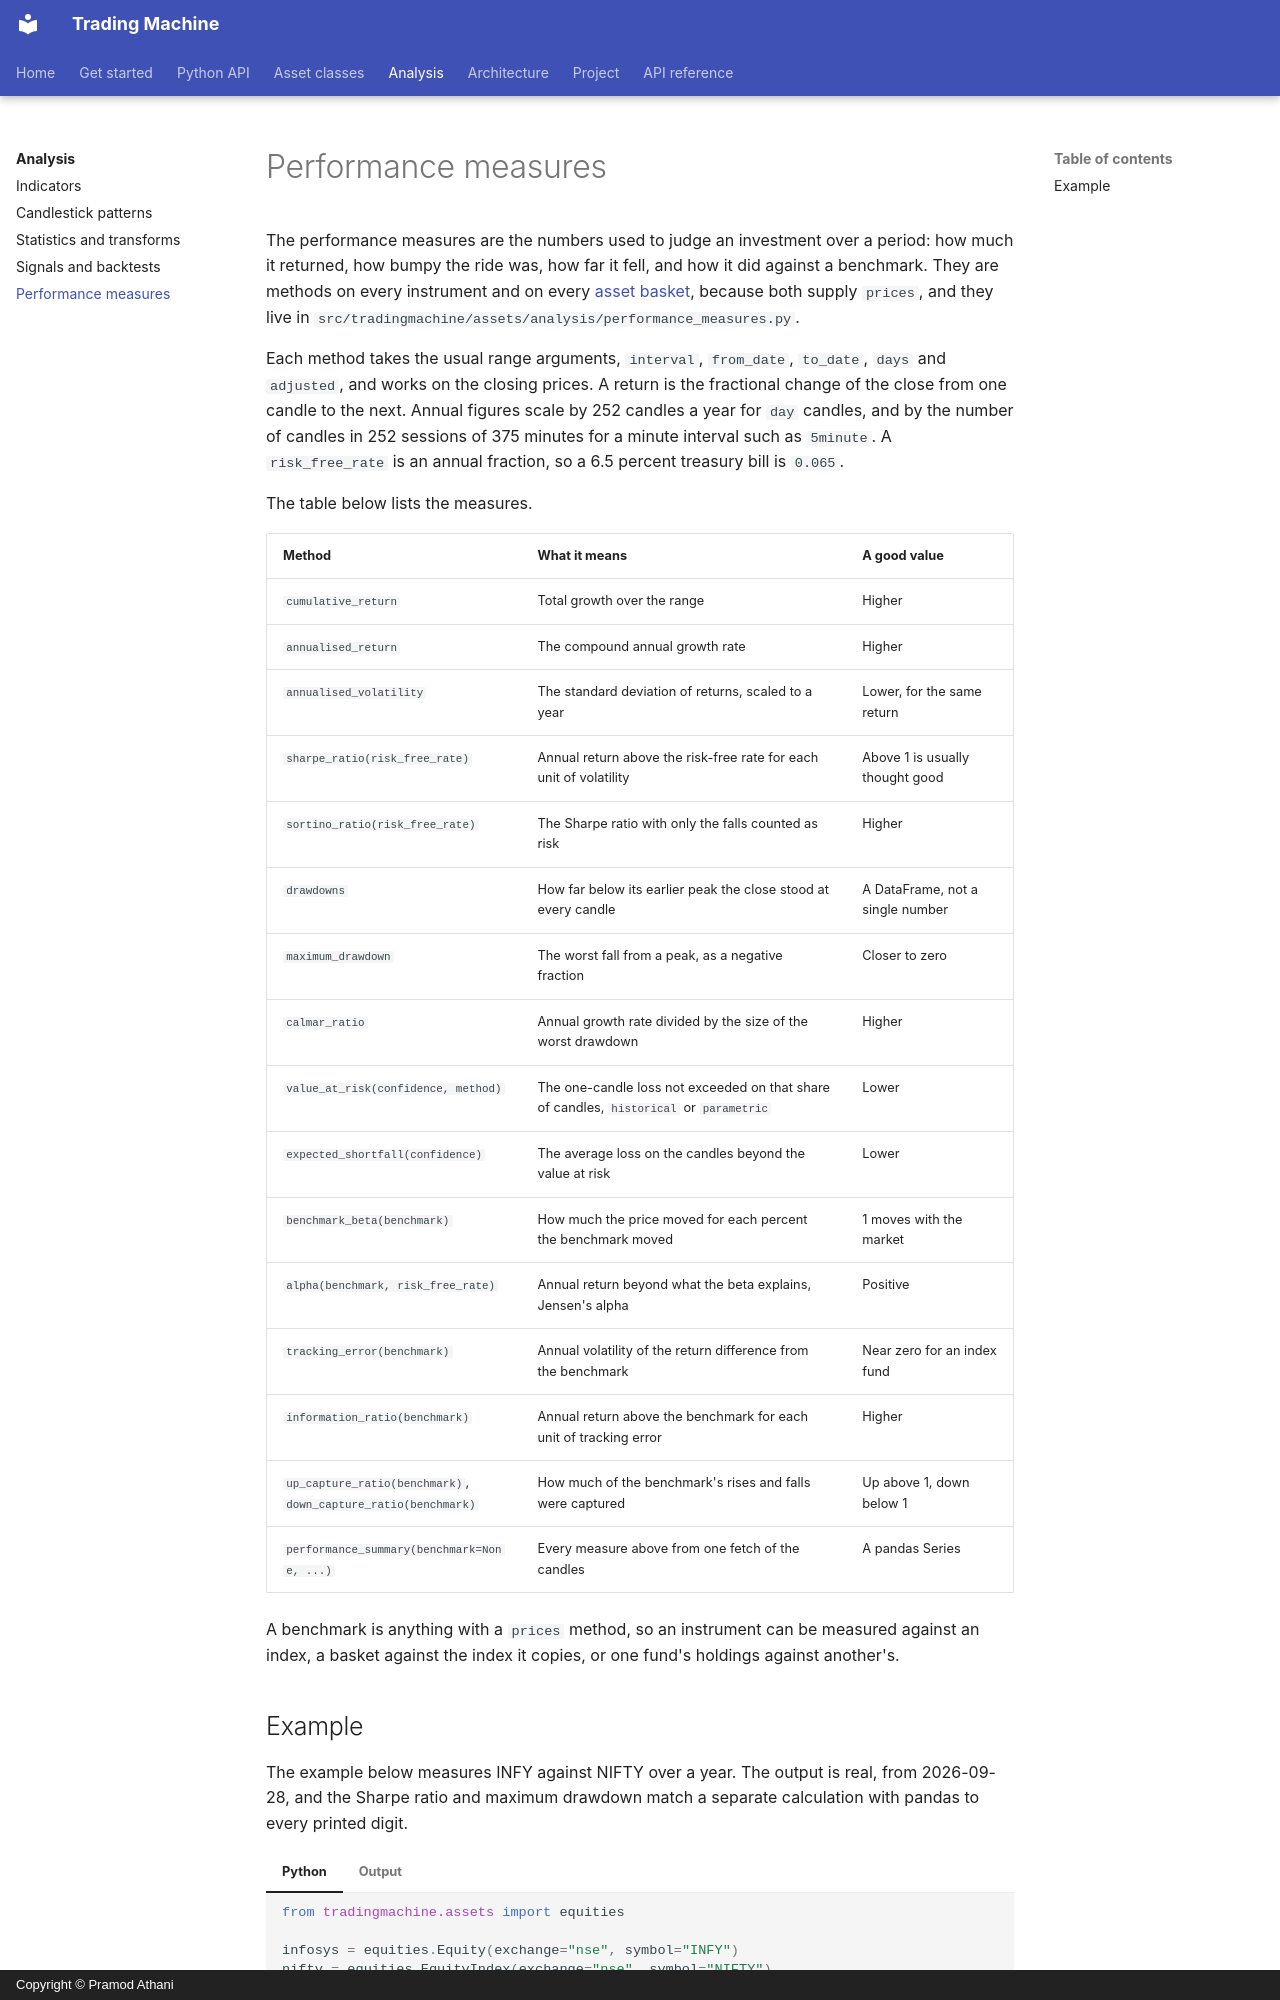

repository: pramodathani/tradingmachine · page: analysis/performance/index.html · generator: mkdocs · copyright: Copyright © Pramod Athani

# Performance measures

The performance measures are the numbers used to judge an investment over a period: how much it returned, how bumpy the ride was, how far it fell, and how it did against a benchmark. They are methods on every instrument and on every [asset basket](../python-api/asset-baskets.md), because both supply `prices`, and they live in `src/tradingmachine/assets/analysis/performance_measures.py`.

Each method takes the usual range arguments, `interval`, `from_date`, `to_date`, `days` and `adjusted`, and works on the closing prices. A return is the fractional change of the close from one candle to the next. Annual figures scale by 252 candles a year for `day` candles, and by the number of candles in 252 sessions of 375 minutes for a minute interval such as `5minute`. A `risk_free_rate` is an annual fraction, so a 6.5 percent treasury bill is `0.065`.

The table below lists the measures.

| Method | What it means | A good value |
|---|---|---|
| `cumulative_return` | Total growth over the range | Higher |
| `annualised_return` | The compound annual growth rate | Higher |
| `annualised_volatility` | The standard deviation of returns, scaled to a year | Lower, for the same return |
| `sharpe_ratio(risk_free_rate)` | Annual return above the risk-free rate for each unit of volatility | Above 1 is usually thought good |
| `sortino_ratio(risk_free_rate)` | The Sharpe ratio with only the falls counted as risk | Higher |
| `drawdowns` | How far below its earlier peak the close stood at every candle | A DataFrame, not a single number |
| `maximum_drawdown` | The worst fall from a peak, as a negative fraction | Closer to zero |
| `calmar_ratio` | Annual growth rate divided by the size of the worst drawdown | Higher |
| `value_at_risk(confidence, method)` | The one-candle loss not exceeded on that share of candles, `historical` or `parametric` | Lower |
| `expected_shortfall(confidence)` | The average loss on the candles beyond the value at risk | Lower |
| `benchmark_beta(benchmark)` | How much the price moved for each percent the benchmark moved | 1 moves with the market |
| `alpha(benchmark, risk_free_rate)` | Annual return beyond what the beta explains, Jensen's alpha | Positive |
| `tracking_error(benchmark)` | Annual volatility of the return difference from the benchmark | Near zero for an index fund |
| `information_ratio(benchmark)` | Annual return above the benchmark for each unit of tracking error | Higher |
| `up_capture_ratio(benchmark)`, `down_capture_ratio(benchmark)` | How much of the benchmark's rises and falls were captured | Up above 1, down below 1 |
| `performance_summary(benchmark=None, ...)` | Every measure above from one fetch of the candles | A pandas Series |

A benchmark is anything with a `prices` method, so an instrument can be measured against an index, a basket against the index it copies, or one fund's holdings against another's.
